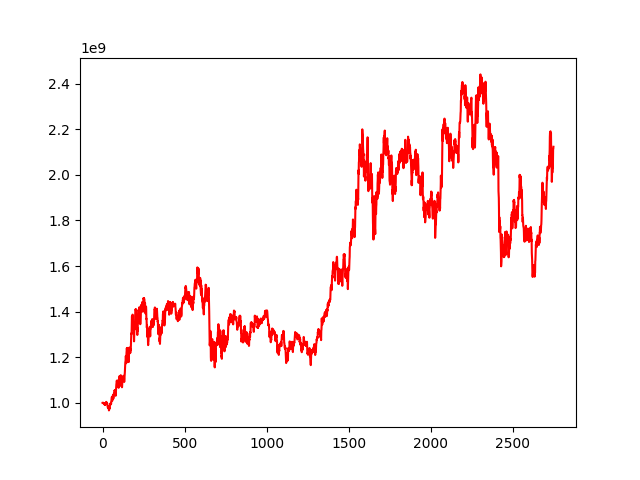

Source data for this figure (header and first rows):
, 0
0, 1000000000
1, 999942651
2, 1000186980
3, 1000998402
4, 999890843
5, 998647924
6, 997307316
7, 997470234
8, 998656526
9, 994753389
10, 995851896
11, 995682971
12, 993823583
13, 991693237
14, 993239838
15, 990456363
16, 996815391
17, 998479464
18, 997136115
19, 996755972
20, 997959368
21, 1001429570
22, 1000123565
23, 1004377233
24, 1002653554
25, 1001984603
26, 999001242
27, 994364025
28, 998264633
29, 994267460
30, 987429340
31, 983818625
32, 983571932
33, 977704355
34, 985250692
35, 977124358
36, 978689471
37, 975346473
38, 976805270
39, 967010523
40, 969832009
41, 975313403
42, 977565535
43, 975060572
44, 979670961
45, 985326325
46, 994721423
47, 994833925
48, 992587839
49, 992451785
50, 1000216239
51, 999704227
52, 994930089
53, 1002367131
54, 1013968175
55, 1019975994
56, 1024473476
57, 1025645269
58, 1024327607
59, 1011006424
... 2,689 more rows
